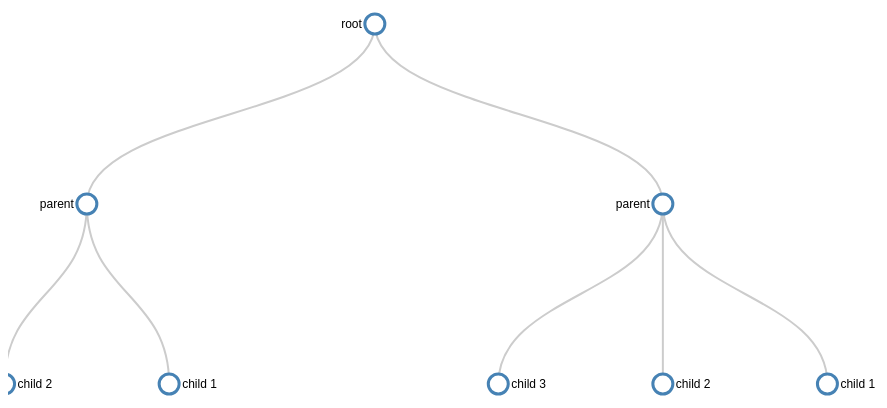
D3 v3 page, settled after 480 driven frames (8 s of simulated time); the page loaded 1 data file(s).




// ************** Generate the tree diagram	 *****************
var margin = {top: 40, right: 40, bottom: 0, left: window.innerWidth - 40},
	width = window.innerWidth,
	height = window.innerHeight * 1.5;
	
var i = 0,
	duration = 45,
	root;

var tree = d3.layout.tree()
	.size([height, width]);

var diagonal = d3.svg.diagonal()
	.projection(function(d) { return [d.y, d.x]; });

var svg = d3.select("body").append("svg")
	.attr("width", width)
	.attr("height", height)
  .append("g")
  	.attr("transform", "translate(" + margin.left + "," + margin.top + ") rotate(90)");

d3.json("output.json", function (treeData) {
	
	root = treeData[0];
	root.x0 = height;
	root.y0 = 0;
	  
	update(root);

	d3.select(self.frameElement).style("height", "800px");

	function update(source) {

	  // Compute the new tree layout.
	  var nodes = tree.nodes(root).reverse(),
		  links = tree.links(nodes);

	  // Normalize for fixed-depth.
	  nodes.forEach(function(d) { d.y = d.depth * 180; });

	  // Update the nodes…
	  var node = svg.selectAll("g.node")
		  .data(nodes, function(d) { return d.id || (d.id = ++i); });

	  // Enter any new nodes at the parent's previous position.
	  var nodeEnter = node.enter().append("g")
		  .attr("class", "node")
		  .attr("transform", function(d) { return "translate(" + source.y0 + "," + source.x0 + ")"; })
		  .on("click", click);

	  nodeEnter.append("circle")
		  .attr("r", 1e-6)
		  .style("fill", function(d) { return d._children ? "lightsteelblue" : "#fff"; });

	  nodeEnter.append("text")
		  .attr("x", function(d) { return d.children || d._children ? -13 : 13; })
		  .attr("dy", ".35em")
		  .attr("text-anchor", function(d) { return d.children || d._children ? "end" : "start"; })
		  .text(function(d) { return d.name; })
		  .attr("transform", "rotate(270)")
		  .style("fill-opacity", 1e-6);

	  // Transition nodes to their new position.
	  var nodeUpdate = node.transition()
		  .duration(duration)
		  .attr("transform", function(d) { return "translate(" + d.y + "," + d.x + ")"; });

	  nodeUpdate.select("circle")
		  .attr("r", 10)
		  .style("fill", function(d) { return d._children ? "lightsteelblue" : "#fff"; });

	  nodeUpdate.select("text")
		  .style("fill-opacity", 1);

	  // Transition exiting nodes to the parent's new position.
	  var nodeExit = node.exit().transition()
		  .duration(duration)
		  .attr("transform", function(d) { return "translate(" + source.y + "," + source.x + ")"; })
		  .remove();

	  nodeExit.select("circle")
		  .attr("r", 1e-6);

	  nodeExit.select("text")
		  .style("fill-opacity", 1e-6);

	  // Update the links…
	  var link = svg.selectAll("path.link")
		  .data(links, function(d) { return d.target.id; });

	  // Enter any new links at the parent's previous position.
	  link.enter().insert("path", "g")
		  .attr("class", "link")
		  .attr("d", function(d) {
			var o = {x: source.x0, y: source.y0};
			return diagonal({source: o, target: o});
		  });

	  // Transition links to their new position.
	  link.transition()
		  .duration(duration)
		  .attr("d", diagonal);

	  // Transition exiting nodes to the parent's new position.
	  link.exit().transition()
		  .duration(duration)
		  .attr("d", function(d) {
			var o = {x: source.x, y: source.y};
			return diagonal({source: o, target: o});
		  })
		  .remove();

	  // Stash the old positions for transition.
	  nodes.forEach(function(d) {
		d.x0 = d.x;
		d.y0 = d.y;
	  });
	}

	// Toggle children on click.
	function click(d) {
	  if (d.children) {
		d._children = d.children;
		d.children = null;
	  } else {
		d.children = d._children;
		d._children = null;
	  }
	  update(d);
	}
});



### data: output.json
[
 {
  "name": "root",
  "children": [
   {
    "name": "parent",
    "children": "[... 3 items]"
   },
   {
    "name": "parent",
    "children": "[... 2 items]"
   }
  ]
 }
]